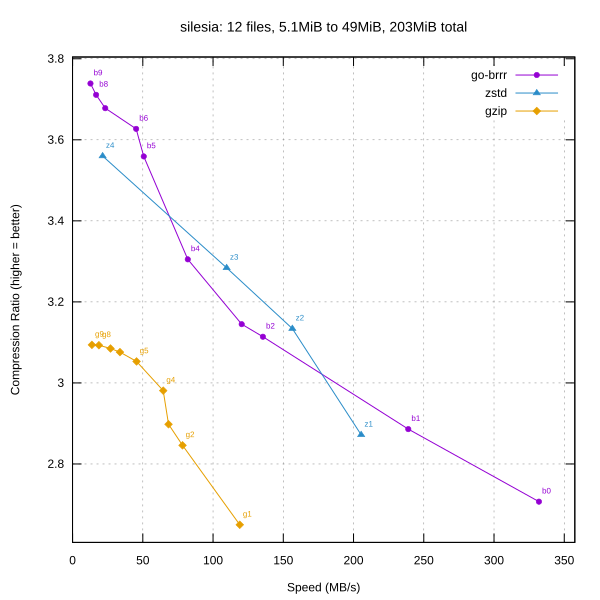

The table this chart was drawn from, first rows:
library, level, speed_mbps, ratio
go-brrr, 0, 332, 2.707
go-brrr, 1, 239, 2.886
go-brrr, 2, 135.5, 3.114
go-brrr, 3, 120.4, 3.145
go-brrr, 4, 82.01, 3.305
go-brrr, 5, 50.67, 3.559
go-brrr, 6, 45.25, 3.627
go-brrr, 7, 23.26, 3.678
go-brrr, 8, 16.75, 3.711
go-brrr, 9, 12.74, 3.739
zstd, 1, 205.4, 2.872
zstd, 2, 156.4, 3.134
zstd, 3, 109.7, 3.284
zstd, 4, 21.40, 3.56
gzip, 1, 119, 2.65
gzip, 2, 78.27, 2.846
gzip, 3, 68.31, 2.898
gzip, 4, 64.53, 2.981
gzip, 5, 45.55, 3.053
gzip, 6, 33.72, 3.076
gzip, 7, 27.00, 3.085
gzip, 8, 18.74, 3.093
gzip, 9, 13.76, 3.094
